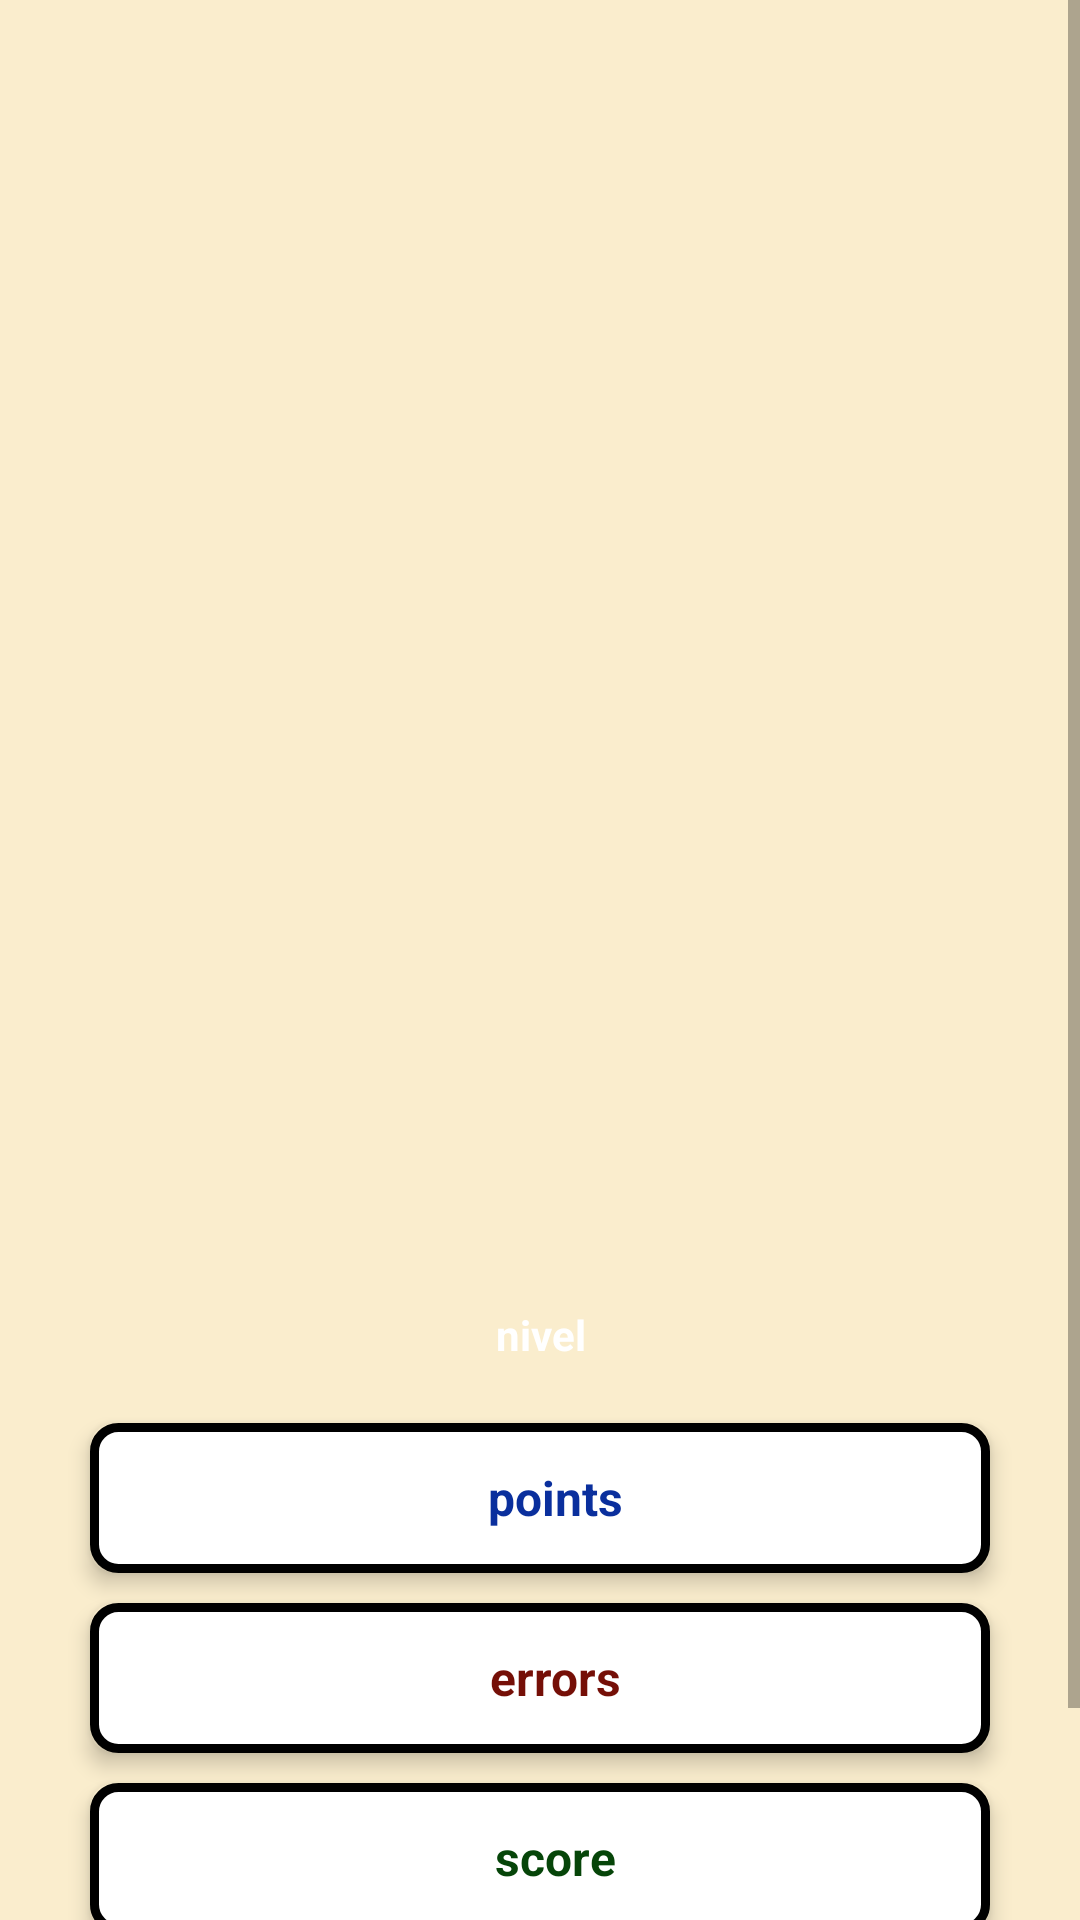

Reconstruct the res/layout file that produces this screen, plus the resources it refers to.
<!-- AndroidManifest.xml: application theme AppTheme -->
<!-- res/layout/activity_result.xml -->
<?xml version="1.0" encoding="utf-8"?>
<ScrollView xmlns:android="http://schemas.android.com/apk/res/android"
    xmlns:app="http://schemas.android.com/apk/res-auto"
    xmlns:tools="http://schemas.android.com/tools"
    android:layout_width="match_parent"
    android:layout_height="match_parent"
    android:fillViewport="true"
    android:background="@drawable/neon"
    tools:context=".ResultActivity">

    <RelativeLayout
        android:layout_width="match_parent"
        android:layout_height="match_parent"
        >


    <ImageView
        android:id="@+id/trofeo"
        android:layout_width="wrap_content"
        android:layout_height="400dp"
        android:layout_alignParentStart="true"
        android:layout_alignParentTop="true"
        android:layout_marginTop="25dp"
        android:layout_marginBottom="-80dp"
        android:shadowColor="@color/white"
        android:shadowDx="4"
        android:shadowDy="4"
        android:shadowRadius="6"
        android:src="@drawable/beginer" />

    <TextView
        android:id="@+id/DisplayNivel"
        android:layout_width="wrap_content"
        android:layout_marginTop="90dp"
        android:layout_height="wrap_content"
        android:layout_below="@id/trofeo"
        android:layout_centerHorizontal="true"
        android:layout_marginBottom="20dp"
        android:button="@android:color/transparent"
        android:elevation="4dp"
        android:freezesText="true"
        android:singleLine="false"
        android:text="nivel"
        android:textAlignment="center"
        android:textColor="@color/white"
        android:textSize="14sp"
        android:textStyle="bold"
        android:shadowDx="4"
        android:shadowDy="4"
        android:shadowRadius="6"/>


    <TextView
        android:id="@+id/displayPuntos"
        android:layout_width="300dp"
        android:layout_height="50dp"
        android:text="points"
        android:button="@android:color/transparent"
        android:background="@drawable/radio_normal3"
        android:textColor="@color/default_radio_button_background"
        android:elevation="4dp"
        android:textStyle="bold"
        app:strokeWidth="3dp"
        android:gravity="center"
        android:textSize="16sp"
        android:layout_below="@id/DisplayNivel"
        android:paddingLeft="10dp"
        android:layout_centerHorizontal="true"
        android:freezesText="true"
        android:shadowColor="@color/white"
        android:shadowDx="4"
        android:shadowDy="4"
        android:shadowRadius="6"
        android:layout_marginBottom="10dp"/>

    <TextView
        android:id="@+id/displayErrores"
        android:layout_width="300dp"
        android:layout_height="50dp"
        android:text="errors"
        android:textSize="16sp"
        android:textStyle="bold"
        android:background="@drawable/radio_normal3"
        android:button="@android:color/transparent"
        android:textColor="@color/incorrect_answer_background"
        android:elevation="4dp"
        android:gravity="center"
        android:layout_below="@id/displayPuntos"
        android:paddingLeft="10dp"
        android:layout_centerHorizontal="true"
        android:freezesText="true"
        android:shadowColor="@color/white"
        android:shadowDx="4"
        android:shadowDy="4"
        android:shadowRadius="6"
        android:layout_marginBottom="10dp"/>


    <TextView
        android:id="@+id/displayScore"
        android:layout_width="300dp"
        android:layout_height="50dp"
        android:text="score"
        android:background="@drawable/radio_normal3"
        android:textStyle="bold"
        android:gravity="center"
        android:button="@android:color/transparent"
        android:textColor="@color/correct_answer_background"
        android:textSize="16sp"
        android:elevation="4dp"
        android:paddingLeft="10dp"
        android:layout_below="@id/displayErrores"
        android:layout_centerHorizontal="true"
        android:freezesText="true"
        android:shadowColor="@color/white"
        android:shadowDx="4"
        android:shadowDy="4"
        android:shadowRadius="6"/>


    <LinearLayout
        android:id="@+id/linearLayout1"
        android:layout_width="wrap_content"
        android:layout_height="wrap_content"
        android:layout_below="@id/displayScore"
        android:layout_marginTop="20dp"
        android:layout_centerHorizontal="true"
        android:orientation="horizontal" >

        <Button
            android:id="@+id/jugarotravez"
            android:layout_width="130dp"
            android:layout_height="55dp"
            android:text="PLAY "
            android:gravity="center"
            android:layout_centerHorizontal="true"
            android:textStyle="bold"
            android:textColor="@color/white"
            android:shadowDx="4"
            android:layout_marginRight="30dp"
            android:shadowDy="4"
            android:shadowRadius="6"
            app:strokeWidth="3dp" />

        <Button
            android:id="@+id/salir"
            android:layout_width="130dp"
            android:layout_height="55dp"
            android:layout_centerHorizontal="true"
            android:gravity="center"
            android:shadowDx="4"
            android:shadowDy="4"
            android:textColor="@color/white"
            android:shadowRadius="6"
            android:text="EXIT"
            android:textStyle="bold"
            app:strokeWidth="3dp" />

    </LinearLayout>

</RelativeLayout>
</ScrollView>
<!-- resources referenced by this layout -->
<resources>
  <color name="correct_answer_background">#064509</color>
  <color name="default_radio_button_background">#0A2F9D</color>
  <color name="incorrect_answer_background">#750F07</color>
  <color name="white">#FFFFFFFF</color>
  <!-- drawable radio_normal3 (drawable) -->
  <?xml version="1.0" encoding="utf-8"?>
  <shape android:shape="rectangle"
      xmlns:android="http://schemas.android.com/apk/res/android">
      <solid android:color="@color/white"/>
      <corners android:radius="8dp"/>
      <stroke android:width="3dp"/>
  
  
  </shape>
  <style name="AppTheme" parent="Theme.MaterialComponents.Light.NoActionBar">
          <item name="colorPrimary">@color/primaryColor</item>
          <item name="colorPrimaryVariant">@color/primaryVariant</item>
          <item name="colorOnPrimary">@android:color/black</item>
  
          <item name="colorSecondary">@color/accentColor</item>
          <item name="colorOnSecondary">@android:color/black</item>
  
          <item name="android:colorBackground">@color/backgroundColor</item>
          <item name="colorSurface">@color/backgroundColor</item>
          <item name="colorOnSurface">@color/textPrimary</item>
  
          
          <item name="materialButtonStyle">@style/RoundedButton</item>
      </style>
  <color name="primaryColor">#CCD5AE</color>
  <color name="primaryVariant">#E9EDC9</color>
  <color name="accentColor">#FEFAE0</color>
  <color name="backgroundColor">#FAEDCD</color>
  <color name="textPrimary">#4A4A4A</color>
  <style name="RoundedButton" parent="Widget.AppCompat.Button">
          <item name="android:background">@drawable/button_rounded</item>
          <item name="android:textColor">@android:color/white</item>
          <item name="android:minHeight">48dp</item>
          <item name="android:padding">12dp</item>
          <item name="android:elevation">0dp</item> 
      </style>
  <!-- drawable button_rounded (drawable) -->
  <?xml version="1.0" encoding="utf-8"?>
  <layer-list xmlns:android="http://schemas.android.com/apk/res/android">
  
      
      <item>
          <shape android:shape="rectangle">
              <solid android:color="@color/black"/> 
              <corners android:radius="30dp"/> 
          </shape>
      </item>
  
      
      <item android:left="5dp" android:right="5dp" android:top="5dp" android:bottom="5dp">
          <shape android:shape="rectangle">
              <solid android:color="@color/buttonColor"/> 
              <corners android:radius="25dp"/> 
          </shape>
      </item>
  
  </layer-list>
  <color name="black">#FF000000</color>
  <color name="buttonColor">#797D62</color>
</resources>
